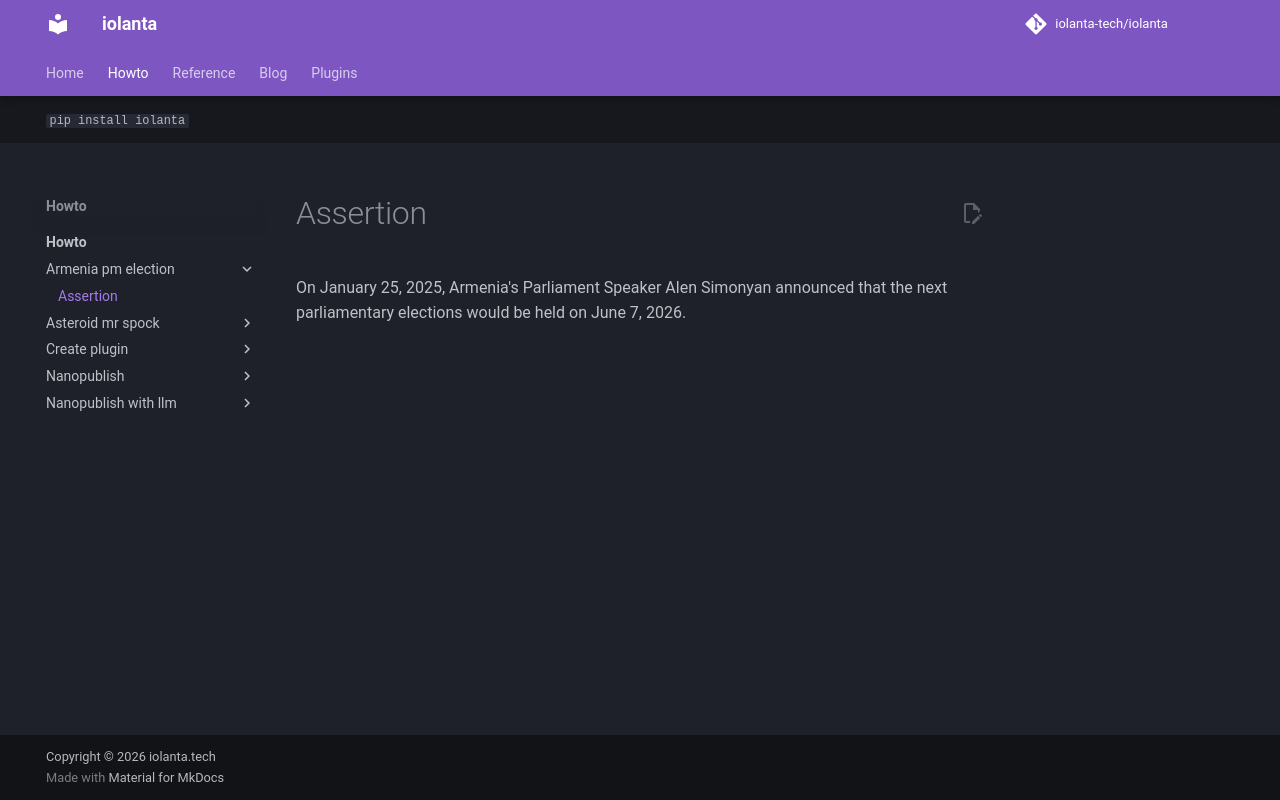

repository: iolanta-tech/iolanta · page: howto/armenia-pm-election/assertion/index.html · generator: mkdocs

On January 25, 2025, Armenia's Parliament Speaker Alen Simonyan announced that the next parliamentary elections would be held on June 7, 2026.
